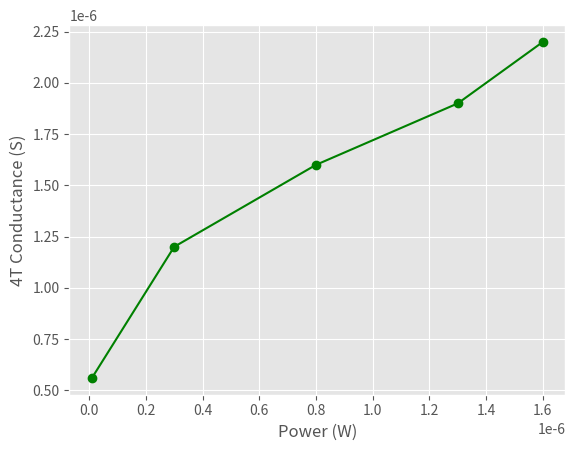

This chart was generated by the following Python code:
import matplotlib.pyplot as plt
import numpy as np
import matplotlib

matplotlib.style.use('ggplot')

power_array = np.array([0.01e-6, 0.3e-6, 0.8e-6, 1.3e-6, 1.6e-6])
signal_array = np.array([0.56e-6, 1.2e-6, 1.6e-6, 1.9e-6, 2.2e-6])

# Fit a linear regression line
coefficients = np.polyfit(power_array, signal_array, 1)
line = np.poly1d(coefficients)

# Plot the data and the linear regression line
plt.figure()
plt.plot(power_array, signal_array, '-o', color='green')
# plt.plot(power_array, line(power_array), '--', color='blue')
plt.xlabel("Power (W)")
plt.ylabel("4T Conductance (S)")
plt.show()